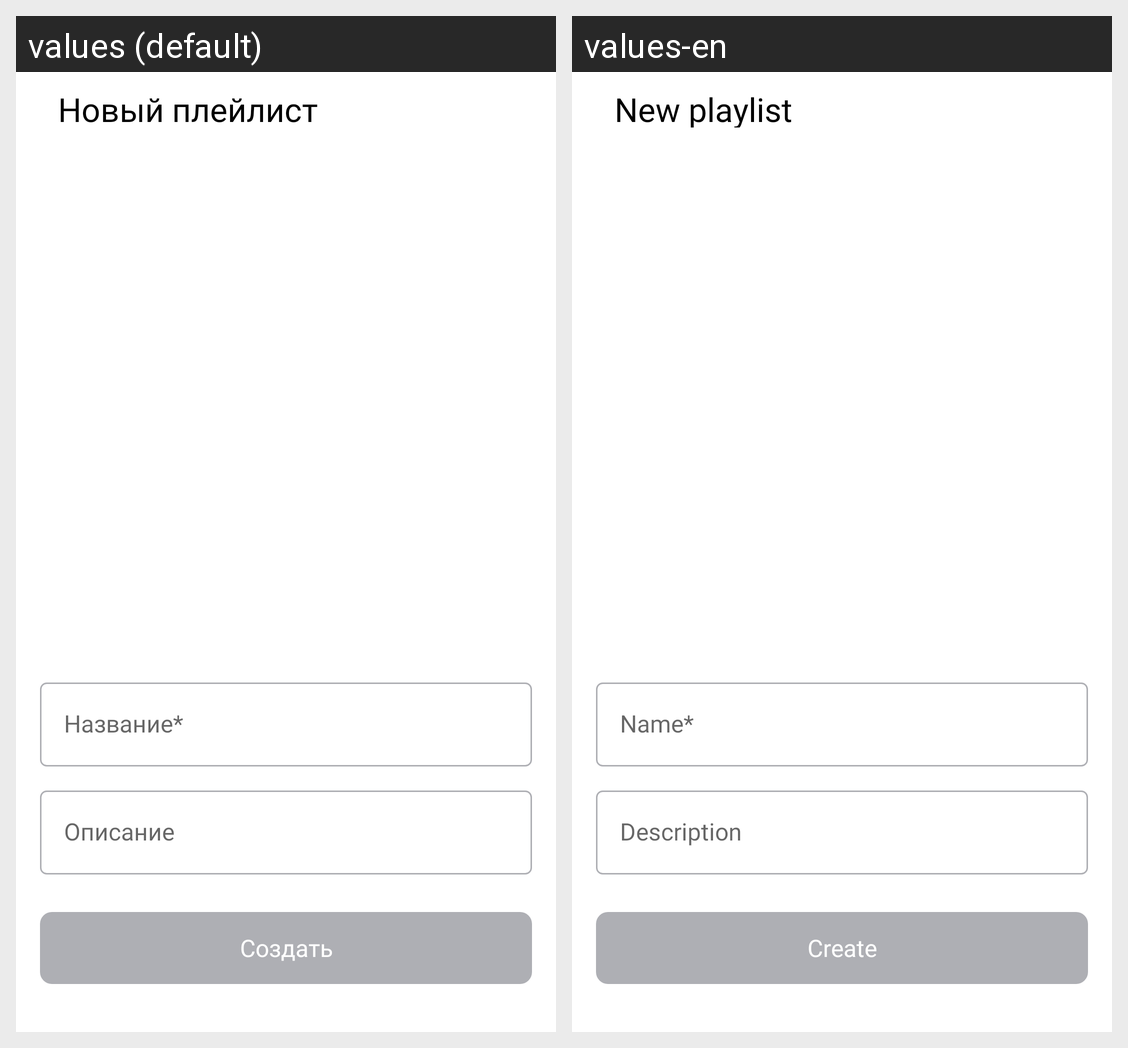

Locale-by-locale string values for the Android screen shown in this grid:
Android screen res/layout/album_creator_fragment.xml rendered under 2 locales, left to right: values (default), values-en. Device: Nexus 5 (rendered at 1080×1920; each locale shown at half size, 540×960, under a caption strip naming it); theme Theme.SettingsActivity.
Strings drawn on this screen, with the default value and each locale's value (text and hints the layout hard-codes, and strings that could not be matched under every locale, appear in the picture but are not listed):

new_playlist
  values: Новый плейлист
  values-en: New playlist

playlist_name_hint
  values: Название*
  values-en: Name*

playlist_description_hint
  values: Описание
  values-en: Description

create
  values: Создать
  values-en: Create
